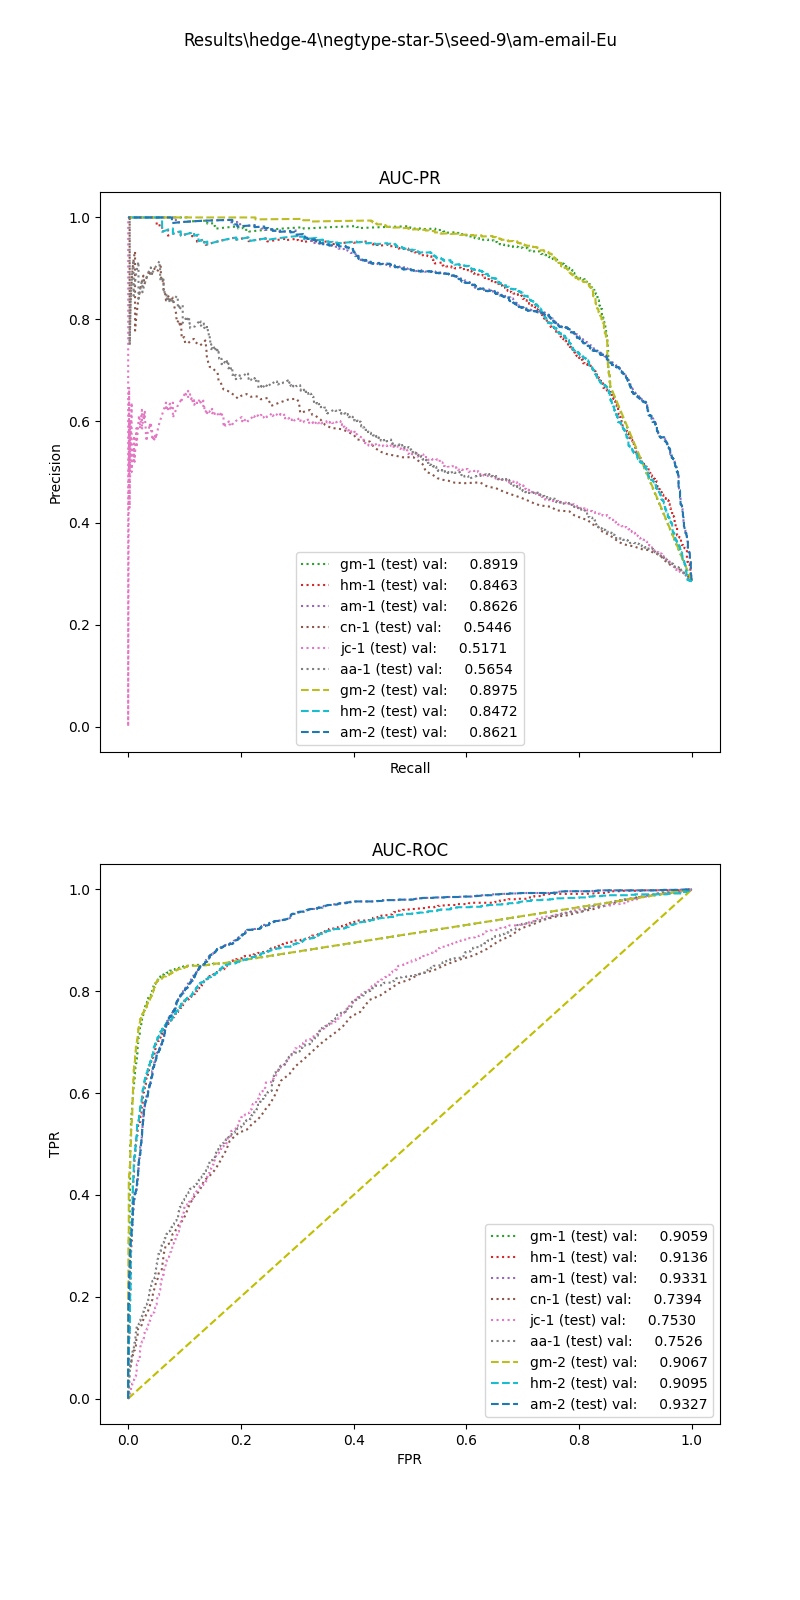

The data file committed next to this chart (first rows):
, input_dim1, pred_dim1, input_dim2, pred_dim2, input_dim3, pred_dim3, label
0, 15.79, 1.0, 48.0, 1.0, , , 1.0
1, 8.414, 0.0, 28.5, 1.0, , , 1.0
2, 27.98, 1.0, 2.0, 0.0, , , 1.0
3, 6.679, 0.0, 39.0, 1.0, , , 1.0
4, 9.448, 0.0, 5.75, 1.0, , , 1.0
5, 32.59, 1.0, 6.5, 1.0, , , 1.0
6, 4.075, 0.0, 19.25, 0.0, , , 1.0
7, 5.683, 0.0, 51.0, 1.0, , , 1.0
8, 17.32, 1.0, 195.5, 1.0, , , 1.0
9, 15.15, 1.0, 11.25, 0.0, , , 1.0
10, 6.142, 0.0, 177.2, 1.0, , , 1.0
11, 7.574, 0.0, 31.75, 1.0, , , 1.0
12, 6.475, 0.0, 296.2, 1.0, , , 1.0
13, 3.649, 0.0, 4.25, 0.0, , , 1.0
14, 7.878, 0.0, 306.0, 1.0, , , 1.0
15, 6.341, 0.0, 17.75, 0.0, , , 1.0
16, 16.54, 1.0, 15.75, 1.0, , , 1.0
17, 7.07, 0.0, 15.25, 1.0, , , 1.0
18, 29.89, 1.0, 44.25, 1.0, , , 1.0
19, 21.01, 1.0, 25.25, 0.0, , , 1.0
20, 7.558, 0.0, 5.25, 1.0, , , 1.0
21, 12.05, 0.0, 17.5, 1.0, , , 1.0
22, 16.36, 1.0, 5.0, 1.0, , , 1.0
23, 17.62, 1.0, 89.5, 1.0, , , 1.0
24, 8.924, 0.0, 427.2, 1.0, , , 1.0
25, 9.609, 0.0, 85.0, 1.0, , , 1.0
26, 5.709, 0.0, 4.25, 1.0, , , 1.0
27, 8.414, 0.0, 56.75, 1.0, , , 1.0
28, 30.95, 1.0, 81.5, 1.0, , , 1.0
29, 14.83, 0.0, 13.25, 1.0, , , 1.0
30, 3.491, 0.0, 3.75, 0.0, , , 1.0
31, 7.928, 0.0, 36.25, 1.0, , , 1.0
32, 10.39, 0.0, 16.25, 1.0, , , 1.0
33, 17.64, 1.0, 24.5, 0.0, , , 1.0
34, 11.93, 0.0, 4.0, 1.0, , , 1.0
35, 3.371, 0.0, 4.25, 0.0, , , 1.0
36, 16.4, 1.0, 119.5, 1.0, , , 1.0
37, 17.64, 1.0, 20.0, 0.0, , , 1.0
38, 9.432, 0.0, 64.5, 1.0, , , 1.0
39, 25.79, 1.0, 48.5, 1.0, , , 1.0
40, 13.03, 0.0, 0.0, 0.0, , , 1.0
41, 2.241, 0.0, 19.25, 0.0, , , 1.0
42, 15.79, 1.0, 41.25, 1.0, , , 1.0
43, 9.848, 0.0, 35.5, 1.0, , , 1.0
44, 12.32, 0.0, 35.5, 1.0, , , 1.0
45, 16.09, 1.0, 34.75, 1.0, , , 1.0
46, 7.675, 0.0, 23.5, 1.0, , , 1.0
47, 10.88, 0.0, 68.0, 1.0, , , 1.0
48, 2.093, 0.0, 35.25, 0.0, , , 1.0
49, 2.742, 0.0, 110.8, 1.0, , , 1.0
50, 8.833, 0.0, 7.5, 1.0, , , 1.0
51, 5.237, 0.0, 8.5, 1.0, , , 1.0
52, 4.173, 0.0, 15.25, 1.0, , , 1.0
53, 29.64, 1.0, 6.75, 0.0, , , 1.0
54, 4.984, 0.0, 17.0, 0.0, , , 1.0
55, 11.7, 0.0, 1.25, 0.0, , , 1.0
56, 16.1, 1.0, 7.75, 1.0, , , 1.0
57, 8.898, 0.0, 0.25, 0.0, , , 1.0
58, 4.382, 0.0, 2.25, 0.0, , , 1.0
59, 13.03, 0.0, 27.75, 1.0, , , 1.0
... 3,954 more rows
